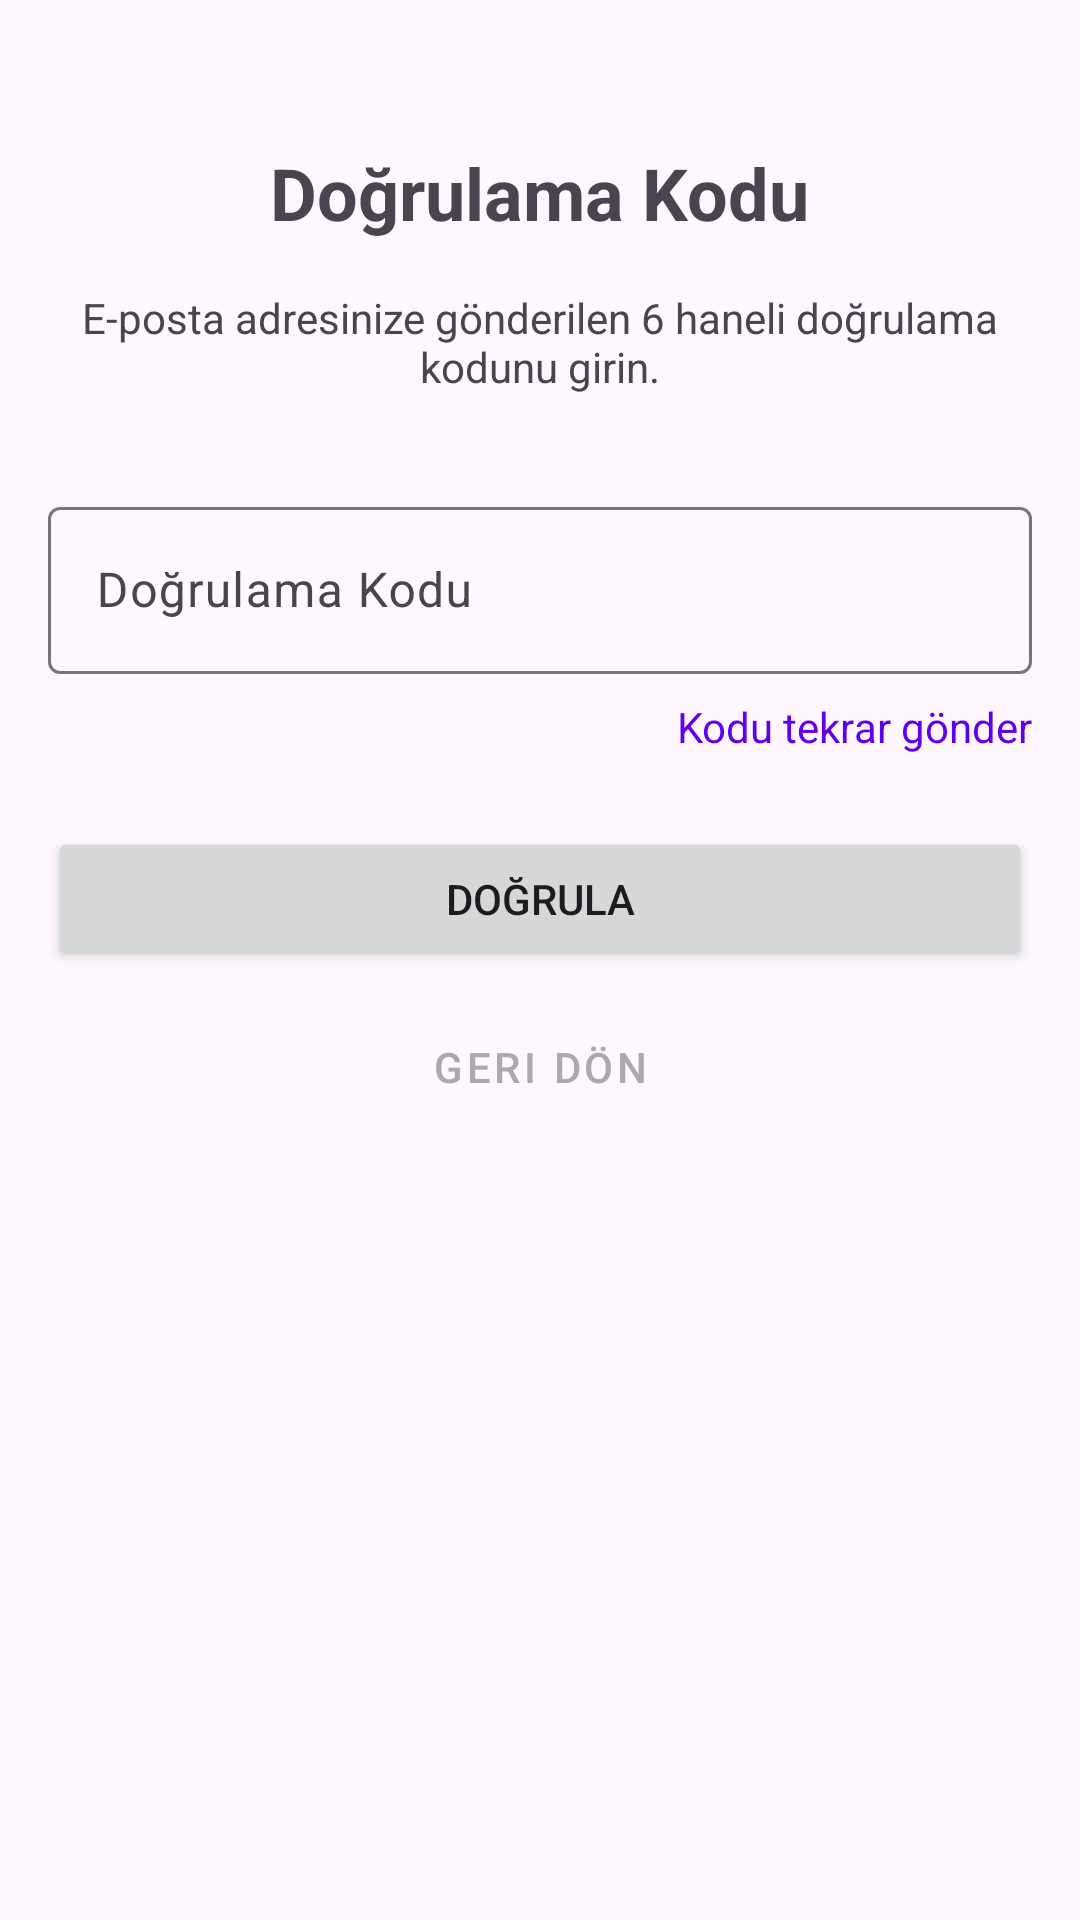

Write the Android layout XML for this screen, with the resource values it uses.
<!-- AndroidManifest.xml: application theme Theme.Sumplier -->
<!-- res/layout/view_reset_password.xml -->
<?xml version="1.0" encoding="utf-8"?>
<androidx.constraintlayout.widget.ConstraintLayout xmlns:android="http://schemas.android.com/apk/res/android"
    xmlns:app="http://schemas.android.com/apk/res-auto"
    android:layout_width="match_parent"
    android:layout_height="match_parent"
    android:padding="16dp">

    <TextView
        android:id="@+id/tvTitle"
        android:layout_width="wrap_content"
        android:layout_height="wrap_content"
        android:layout_marginTop="32dp"
        android:text="Doğrulama Kodu"
        android:textSize="24sp"
        android:textStyle="bold"
        app:layout_constraintEnd_toEndOf="parent"
        app:layout_constraintStart_toStartOf="parent"
        app:layout_constraintTop_toTopOf="parent" />

    <TextView
        android:id="@+id/tvDescription"
        android:layout_width="match_parent"
        android:layout_height="wrap_content"
        android:layout_marginTop="16dp"
        android:gravity="center"
        android:text="E-posta adresinize gönderilen 6 haneli doğrulama kodunu girin."
        app:layout_constraintTop_toBottomOf="@+id/tvTitle" />

    <com.google.android.material.textfield.TextInputLayout
        android:id="@+id/tilCode"
        android:layout_width="match_parent"
        android:layout_height="wrap_content"
        android:layout_marginTop="32dp"
        app:layout_constraintTop_toBottomOf="@+id/tvDescription">

        <com.google.android.material.textfield.TextInputEditText
            android:id="@+id/etCode"
            android:layout_width="match_parent"
            android:layout_height="wrap_content"
            android:hint="Doğrulama Kodu"
            android:inputType="number"
            android:maxLength="6" />

    </com.google.android.material.textfield.TextInputLayout>

    <TextView
        android:id="@+id/tvResendCode"
        android:layout_width="wrap_content"
        android:layout_height="wrap_content"
        android:layout_marginTop="8dp"
        android:text="Kodu tekrar gönder"
        android:textColor="@color/design_default_color_primary"
        app:layout_constraintEnd_toEndOf="parent"
        app:layout_constraintTop_toBottomOf="@+id/tilCode" />

    <Button
        android:id="@+id/btnVerifyCode"
        android:layout_width="match_parent"
        android:layout_height="wrap_content"
        android:layout_marginTop="24dp"
        android:text="Doğrula"
        app:layout_constraintTop_toBottomOf="@+id/tvResendCode" />

    <Button
        android:id="@+id/btnBack"
        android:layout_width="match_parent"
        android:layout_height="wrap_content"
        android:layout_marginTop="8dp"
        android:text="Geri Dön"
        android:textColor="@android:color/darker_gray"
        style="@style/Widget.MaterialComponents.Button.TextButton"
        app:layout_constraintTop_toBottomOf="@+id/btnVerifyCode" />

</androidx.constraintlayout.widget.ConstraintLayout>
<!-- resources referenced by this layout -->
<resources>
  <style name="Theme.Sumplier" parent="Base.Theme.Sumplier" />
  <style name="Base.Theme.Sumplier" parent="Theme.Material3.DayNight.NoActionBar">
          
          
      </style>
</resources>
